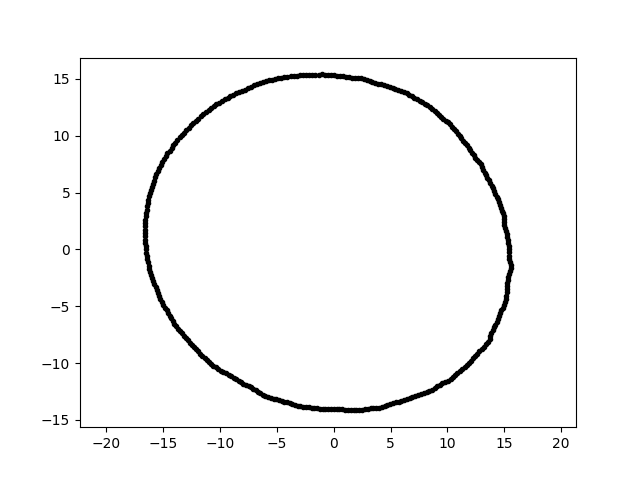

The data file committed next to this chart (first rows):
-2.583592146236644633e-15, -1.406442057707545956e+01, 3.000000000000000000e+00
9.390100589680983831e-16, 1.533519802806611310e+01, 3.000000000000000000e+00
-1.658438911983862241e+01, 1.159693459180959341e+00, 3.000000000000000000e+00
1.397728513770779557e+01, 5.365377071801061604e+00, 3.000000000000000000e+00
-5.543086059969222212e+00, -1.305869240834315370e+01, 3.000000000000000000e+00
-1.538192378655710790e+01, 7.172708858828114487e+00, 3.000000000000000000e+00
1.419795206249332509e+01, -6.620613776858190747e+00, 3.000000000000000000e+00
1.464731143761966514e+01, -5.622576070865090259e+00, 3.000000000000000000e+00
-1.155797752039896054e+01, -9.359465652045901862e+00, 3.000000000000000000e+00
-6.788830621674051713e+00, 1.455869425034721942e+01, 3.000000000000000000e+00
7.644938341936844850e+00, -1.272331402632028130e+01, 3.000000000000000000e+00
-1.263994357843371930e+01, -8.208475337422971307e+00, 3.000000000000000000e+00
-3.247469973508029906e+00, 1.527814501699307748e+01, 3.000000000000000000e+00
1.318178827171826484e+01, -8.560353395575727831e+00, 3.000000000000000000e+00
-7.534189955655222981e+00, 1.416975044454727950e+01, 3.000000000000000000e+00
8.440215160071897316e+00, 1.251313356217210604e+01, 3.000000000000000000e+00
5.694461565381468304e+00, -1.341531075089637604e+01, 3.000000000000000000e+00
1.214779917350902672e+01, 8.505980553948701228e+00, 3.000000000000000000e+00
7.402073730259659534e+00, -1.282076778218061186e+01, 3.000000000000000000e+00
-1.213536753698183546e+01, 1.131641330406079859e+01, 3.000000000000000000e+00
8.015785116220460083e+00, 1.282793769886093216e+01, 3.000000000000000000e+00
-1.608432368375142119e+01, 5.226113565436254937e+00, 3.000000000000000000e+00
-5.991265114078049514e+00, 1.482890151918626387e+01, 3.000000000000000000e+00
2.118845617241025714e+00, 1.507636995132327407e+01, 3.000000000000000000e+00
3.481377469210616304e+00, -1.396304237595123077e+01, 3.000000000000000000e+00
1.433110036020778466e+01, -6.380616972399999476e+00, 3.000000000000000000e+00
-1.608695275289339222e+01, -2.260873767709572935e+00, 3.000000000000000000e+00
6.920932048882624699e+00, -1.301638006919717760e+01, 3.000000000000000000e+00
1.557621525519601313e+01, -1.637126192730939733e+00, 3.000000000000000000e+00
1.518364440397403925e+01, -4.068445256206177696e+00, 3.000000000000000000e+00
-1.659768807888418607e+01, 2.332652936736313354e+00, 3.000000000000000000e+00
8.160041206769022892e+00, -1.256536155758690043e+01, 3.000000000000000000e+00
-1.655735526041867445e+01, 2.890097111101717076e-01, 3.000000000000000000e+00
-9.097906937329652166e+00, 1.348820172044623256e+01, 3.000000000000000000e+00
1.516377627976073406e+01, -4.348142878900248753e+00, 3.000000000000000000e+00
-5.158755563710581526e+00, 1.498211402339894249e+01, 3.000000000000000000e+00
1.388883228325721575e+01, 5.611452488661896609e+00, 3.000000000000000000e+00
2.644190995356921814e+00, 1.499595231956455876e+01, 3.000000000000000000e+00
-1.621764068370075051e+01, -1.704542721873890443e+00, 3.000000000000000000e+00
-1.124887011160271300e+01, 1.206293633081461181e+01, 3.000000000000000000e+00
-1.658114530450176716e+01, 5.790263530876842424e-01, 3.000000000000000000e+00
3.645660456290951146e+00, 1.462194544823733899e+01, 3.000000000000000000e+00
5.910676802827131482e+00, 1.392468192955987405e+01, 3.000000000000000000e+00
-3.419573432431066706e+00, -1.371515992362024150e+01, 3.000000000000000000e+00
1.263146019296080169e+01, -9.177293020992829398e+00, 3.000000000000000000e+00
8.419197793331495205e+00, -1.248197403458186194e+01, 3.000000000000000000e+00
1.122821666509992333e+01, 9.760539836298503857e+00, 3.000000000000000000e+00
1.470603813264206927e+01, 3.666627117347305731e+00, 3.000000000000000000e+00
1.108354086741526601e+01, -1.070325100077839231e+01, 3.000000000000000000e+00
-6.535469686762269248e+00, 1.467890525120432166e+01, 3.000000000000000000e+00
1.587832718821536204e+00, 1.510721917920723101e+01, 3.000000000000000000e+00
6.681728406901441097e+00, -1.311363036631696843e+01, 3.000000000000000000e+00
9.806569379236645290e+00, -1.168701428872964598e+01, 3.000000000000000000e+00
-1.315416275930671830e+01, -7.594559410049886772e+00, 3.000000000000000000e+00
1.363568171909808413e+01, 6.070996645079680398e+00, 3.000000000000000000e+00
1.505840428997182379e+01, -4.603816205253107974e+00, 3.000000000000000000e+00
5.165855167732679831e+00, 1.419307042551850273e+01, 3.000000000000000000e+00
1.529469231225409231e+01, 8.015608589026397279e-01, 3.000000000000000000e+00
-7.284627990819937615e+00, 1.429688742348009001e+01, 3.000000000000000000e+00
-2.689873432290426081e+00, -1.383819916854156773e+01, 3.000000000000000000e+00
-1.393184718875385641e+01, 9.397149584161697433e+00, 3.000000000000000000e+00
... 299 more rows
